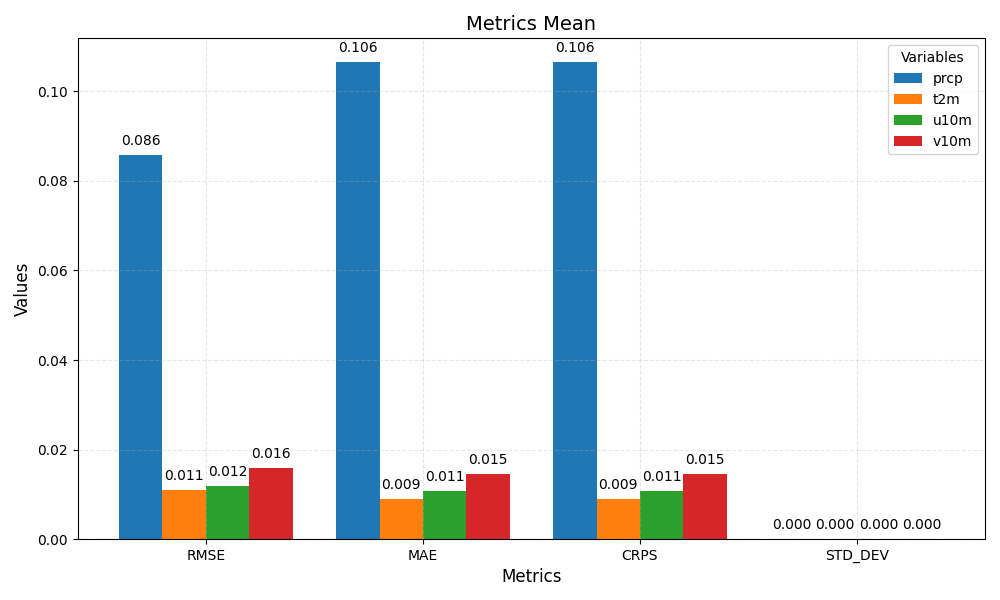

Data behind this chart, as committed beside it:
metric	prcp	t2m	u10m	v10m
RMSE	0.086	0.011	0.012	0.016
MAE	0.106	0.009	0.011	0.015
CRPS	0.106	0.009	0.011	0.015
STD_DEV	0.000	0.000	0.000	0.000
